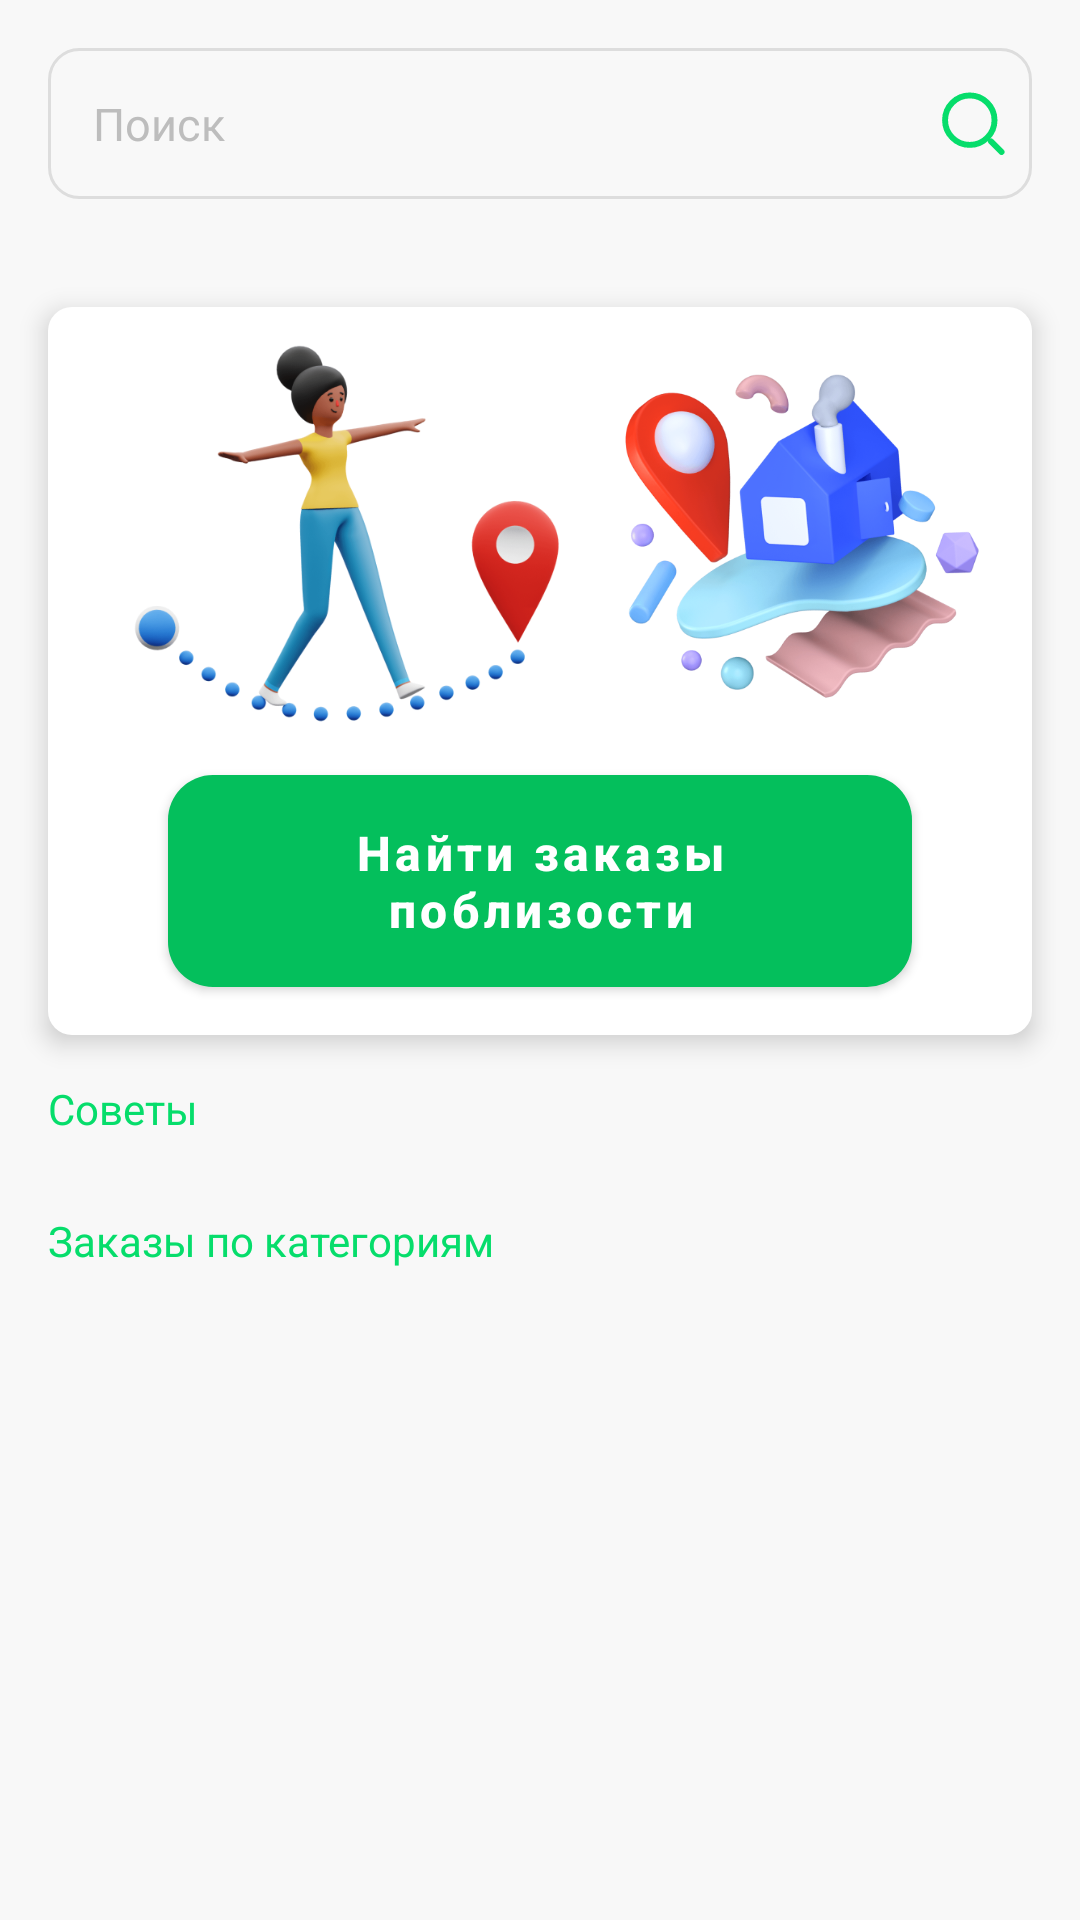

The Android layout XML behind this screen, and the referenced resources:
<!-- AndroidManifest.xml: application theme Theme.Jumys -->
<!-- res/layout/fragment_home_client.xml -->
<?xml version="1.0" encoding="utf-8"?>
<RelativeLayout xmlns:android="http://schemas.android.com/apk/res/android"
    xmlns:app="http://schemas.android.com/apk/res-auto"
    xmlns:tools="http://schemas.android.com/tools"
    android:layout_width="match_parent"
    android:layout_height="match_parent"
    android:background="@color/background">

    <androidx.core.widget.NestedScrollView
        android:layout_width="match_parent"
        android:layout_height="match_parent">

        <LinearLayout
            android:layout_width="match_parent"
            android:layout_height="match_parent"
            android:orientation="vertical">

            <LinearLayout
                android:id="@+id/ll_search"
                android:layout_width="match_parent"
                android:layout_height="wrap_content"
                android:layout_margin="@dimen/dimens_16dp"
                android:background="@drawable/shape_search_view"
                android:gravity="center_vertical"
                android:orientation="horizontal"
                android:weightSum="1">

                <EditText
                    android:layout_width="0dp"
                    android:layout_height="wrap_content"
                    android:layout_marginStart="@dimen/dimens_5dp"
                    android:layout_marginTop="@dimen/dimens_5dp"
                    android:layout_marginBottom="@dimen/dimens_5dp"
                    android:layout_weight="0.88"
                    android:background="@color/background"
                    android:fontFamily="@font/whitney_book"
                    android:hint="@string/search"
                    android:padding="@dimen/dimens_10dp"
                    android:textColor="@color/black"
                    android:textColorHint="@color/text_grays"
                    android:textSize="@dimen/dimens_15sp"
                    tools:ignore="Autofill,TextFields" />

                <ImageView
                    android:layout_width="@dimen/dimens_0dp"
                    android:layout_height="wrap_content"
                    android:layout_weight="0.12"
                    android:padding="@dimen/dimens_5dp"
                    android:src="@drawable/ic_search_icon"
                    tools:ignore="ContentDescription" />

            </LinearLayout>

            <androidx.recyclerview.widget.RecyclerView
                android:id="@+id/rv_history"
                android:paddingStart="@dimen/dimens_15dp"
                android:layout_width="match_parent"
                android:paddingEnd="@dimen/dimens_10dp"
                android:clipToPadding = "false"
                android:layout_height="wrap_content"
                android:layout_marginTop="@dimen/dimens_5dp" />

            <androidx.constraintlayout.widget.ConstraintLayout
                android:layout_width="match_parent"
                android:layout_height="wrap_content"
                android:layout_marginStart="@dimen/dimens_16dp"
                android:layout_marginTop="@dimen/dimens_15dp"
                android:layout_marginEnd="@dimen/dimens_16dp"
                android:background="@drawable/shape_white_corner_radius8dp"
                android:elevation="@dimen/dimens_5dp">

                <LinearLayout
                    android:id="@+id/linearLayout7"
                    android:layout_width="0dp"
                    android:layout_height="wrap_content"
                    android:gravity="center"
                    app:layout_constraintEnd_toEndOf="parent"
                    app:layout_constraintStart_toStartOf="parent"
                    app:layout_constraintTop_toTopOf="parent">

                    <ImageView
                        android:id="@+id/imageView4"
                        android:layout_width="@dimen/dimens_150dp"
                        android:layout_height="@dimen/dimens_150dp"
                        android:layout_marginStart="@dimen/dimens_20dp"
                        android:src="@drawable/image_location"
                        app:layout_constraintStart_toStartOf="parent"
                        app:layout_constraintTop_toTopOf="parent"
                        tools:ignore="ContentDescription" />

                    <ImageView
                        android:layout_width="@dimen/dimens_150dp"
                        android:layout_height="@dimen/dimens_150dp"
                        android:src="@drawable/image_home_location"
                        app:layout_constraintStart_toEndOf="@+id/imageView4"
                        app:layout_constraintTop_toTopOf="parent"
                        tools:ignore="ContentDescription" />

                </LinearLayout>

                <com.google.android.material.button.MaterialButton
                    android:layout_width="match_parent"
                    android:layout_height="wrap_content"
                    android:layout_marginStart="@dimen/dimens_40dp"
                    android:layout_marginEnd="@dimen/dimens_40dp"
                    android:layout_marginBottom="@dimen/dimens_10dp"
                    android:paddingVertical="@dimen/dimens_15dp"
                    android:text="@string/find_orders_nearby"
                    android:textAllCaps="false"
                    android:textSize="@dimen/dimens_16sp"
                    android:textStyle="bold"
                    app:cornerRadius="@dimen/dimens_15dp"
                    app:layout_constraintBottom_toBottomOf="parent"
                    app:layout_constraintEnd_toEndOf="parent"
                    app:layout_constraintStart_toStartOf="parent"
                    app:layout_constraintTop_toBottomOf="@+id/linearLayout7" />

            </androidx.constraintlayout.widget.ConstraintLayout>

            <LinearLayout
                android:layout_width="match_parent"
                android:layout_height="wrap_content"
                android:layout_marginTop="@dimen/dimens_15dp"
                android:orientation="vertical">

                <TextView
                    android:layout_width="wrap_content"
                    android:layout_height="wrap_content"
                    android:layout_marginStart="@dimen/dimens_16dp"
                    android:text="@string/advice"
                    android:textColor="@color/green"
                    android:textSize="@dimen/dimens_14sp"
                    app:layout_constraintStart_toStartOf="parent" />

                <androidx.recyclerview.widget.RecyclerView
                    android:id="@+id/rv_advice_client"
                    android:layout_width="match_parent"
                    android:layout_height="wrap_content"
                    android:layout_marginTop="@dimen/dimens_10dp" />

            </LinearLayout>


            <TextView
                android:layout_width="wrap_content"
                android:layout_height="wrap_content"
                android:layout_marginStart="@dimen/dimens_16dp"
                android:layout_marginTop="@dimen/dimens_15dp"
                android:text="@string/orders_by_category"
                android:textColor="@color/green"
                android:textSize="@dimen/dimens_14sp" />

            <androidx.recyclerview.widget.RecyclerView
                android:id="@+id/rv_orders_by_category"
                android:layout_width="match_parent"
                android:layout_height="wrap_content"
                android:layout_marginTop="@dimen/dimens_10dp"
                android:paddingStart="@dimen/dimens_10dp"
                android:paddingEnd="@dimen/dimens_10dp"
                android:paddingBottom="@dimen/dimens_80dp" />

        </LinearLayout>

    </androidx.core.widget.NestedScrollView>

    <RelativeLayout
        android:id="@+id/loadingView"
        android:layout_width="match_parent"
        android:layout_height="match_parent"
        android:background="#54000000"
        android:visibility="gone">

        <ProgressBar
            android:layout_width="wrap_content"
            android:layout_height="wrap_content"
            android:layout_centerHorizontal="true"
            android:layout_centerVertical="true"
            android:background="@drawable/round_white_foreground" />

    </RelativeLayout>

</RelativeLayout>
<!-- resources referenced by this layout -->
<resources>
  <color name="background">#F8F8F8</color>
  <color name="black">#FF000000</color>
  <color name="green">#06DD6B</color>
  <color name="text_grays">#BDBDBD</color>
  <dimen name="dimens_0dp">0dp</dimen>
  <dimen name="dimens_10dp">10dp</dimen>
  <dimen name="dimens_14sp">14sp</dimen>
  <dimen name="dimens_150dp">150dp</dimen>
  <dimen name="dimens_15dp">15dp</dimen>
  <dimen name="dimens_15sp">15sp</dimen>
  <dimen name="dimens_16dp">16dp</dimen>
  <dimen name="dimens_16sp">16sp</dimen>
  <dimen name="dimens_20dp">20dp</dimen>
  <dimen name="dimens_40dp">40dp</dimen>
  <dimen name="dimens_5dp">5dp</dimen>
  <dimen name="dimens_80dp">80dp</dimen>
  <!-- drawable ic_search_icon (drawable) -->
  <vector xmlns:android="http://schemas.android.com/apk/res/android"
      android:width="29dp"
      android:height="29dp"
      android:viewportWidth="29"
      android:viewportHeight="29">
    <path
        android:pathData="M5.0801,13.2125a8.3368,8.3404 0,1 0,16.6736 0a8.3368,8.3404 0,1 0,-16.6736 0z"
        android:strokeWidth="2"
        android:fillColor="#00000000"
        android:strokeColor="#06DD6B"/>
    <path
        android:pathData="M24.1354,23.9358L20.5625,20.3613"
        android:strokeWidth="2"
        android:fillColor="#00000000"
        android:strokeColor="#06DD6B"
        android:strokeLineCap="round"/>
  </vector>
  <!-- drawable image_home_location: png bitmap (drawable-v24, 172153 bytes) -->
  <!-- drawable image_location: png bitmap (drawable-v24, 86372 bytes) -->
  <!-- drawable shape_search_view (drawable) -->
  <?xml version="1.0" encoding="utf-8"?>
  <shape xmlns:android="http://schemas.android.com/apk/res/android">
  
      <corners android:radius="@dimen/dimens_10dp" />
      <solid android:color="@color/background"/>
      <stroke android:color="@color/stroke_gray" android:width="@dimen/dimens_1dp"/>
  
  </shape>
  <!-- drawable shape_white_corner_radius8dp (drawable) -->
  <?xml version="1.0" encoding="utf-8"?>
  <shape xmlns:android="http://schemas.android.com/apk/res/android">
  
      <solid android:color="@color/white" />
      <corners android:radius="@dimen/dimens_8dp" />
  
  </shape>
  <string name="advice">Советы</string>
  <string name="find_orders_nearby">Найти заказы поблизости</string>
  <string name="orders_by_category">Заказы по категориям</string>
  <string name="search">Поиск</string>
  <style name="Theme.Jumys" parent="Theme.MaterialComponents.Light.NoActionBar">
          
          <item name="colorPrimary">@color/purple_500</item>
          <item name="colorPrimaryVariant">@color/purple_700</item>
          <item name="colorOnPrimary">@color/white</item>
          
          <item name="colorSecondary">@color/teal_200</item>
          <item name="colorSecondaryVariant">@color/teal_700</item>
          <item name="colorOnSecondary">@color/white</item>
          
          <item name="android:statusBarColor" tools:targetApi="l">?attr/colorPrimaryVariant</item>
          
          <item name="android:forceDarkAllowed" tools:ignore="NewApi">false</item>
  
      </style>
  <color name="stroke_gray">#DDDDDD</color>
  <dimen name="dimens_1dp">1dp</dimen>
  <color name="white">#FFFFFFFF</color>
  
      //Content color
  <dimen name="dimens_8dp">8dp</dimen>
  <color name="purple_500">#04BF5C</color>
  <color name="purple_700">#04BF5C</color>
  <color name="teal_200">#04BF5C</color>
  <color name="teal_700">#04BF5C</color>
</resources>
